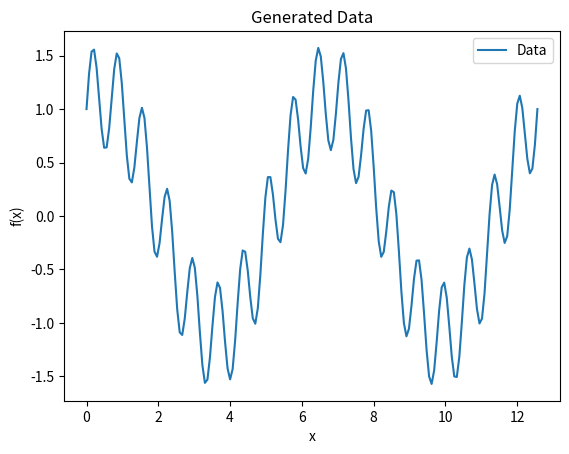

Generate this figure with matplotlib:
import numpy as np
import matplotlib.pyplot as plt

# Функция f(x) = sin(5x) * cos(4x) + cos(x)
def f(x):
    return np.sin(5 * x) * np.cos(4 * x) + np.cos(x)

# Генерация данных
def generate_data(num_points=180):
    x = np.linspace(0, 4 * np.pi, num_points)  # Равномерно распределенные точки от 0 до 10
    y = f(x)  # Вычисление значений функции для каждой точки x

    # Сохранение данных в файл
    with open('data.txt', 'w') as file:
        for i in range(num_points):
            file.write(f"{x[i]},{y[i]}\n")

    return x, y

# Генерация данных
x, y = generate_data()

# Построение графика
plt.plot(x, y, label="Data")
plt.xlabel("x")
plt.ylabel("f(x)")
plt.title("Generated Data")
plt.legend()
plt.show()
